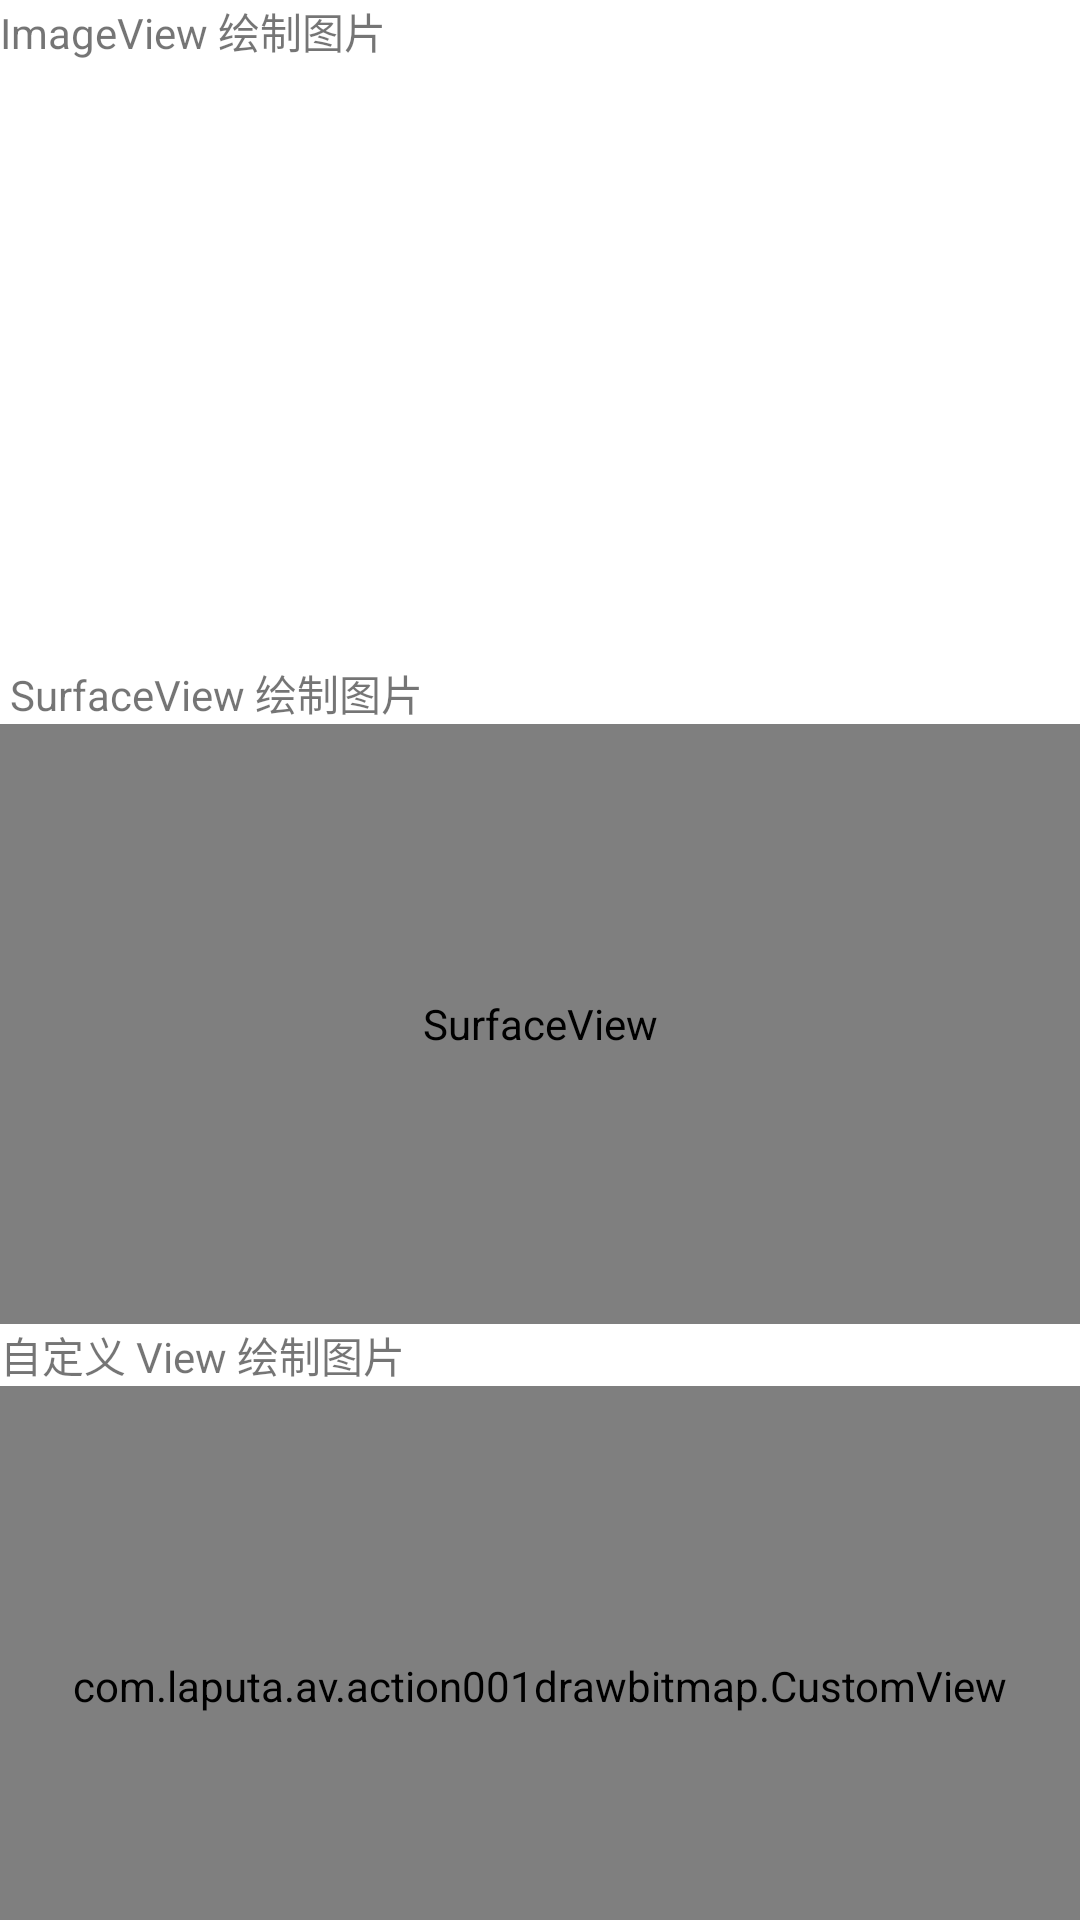

This screen was rendered from an Android layout file. Write that file and the resources it references.
<!-- AndroidManifest.xml: application theme Theme.Laputa_av -->
<!-- res/layout/activity_bitmap.xml -->
<?xml version="1.0" encoding="utf-8"?>
<LinearLayout xmlns:android="http://schemas.android.com/apk/res/android"
    xmlns:app="http://schemas.android.com/apk/res-auto"
    xmlns:tools="http://schemas.android.com/tools"
    android:orientation="vertical"
    android:layout_width="match_parent"
    android:layout_height="match_parent"
    tools:context=".action001drawbitmap.BitmapActivity">

    <TextView
        android:text="ImageView 绘制图片"
        android:layout_width="wrap_content"
        android:layout_height="wrap_content"/>

    <ImageView
        android:id="@+id/iv"
        android:layout_width="match_parent"
        android:layout_height="200dp"/>

    <TextView
        android:text=" SurfaceView 绘制图片"
        android:layout_width="wrap_content"
        android:layout_height="wrap_content"/>

    <SurfaceView
        android:id="@+id/surface"
        android:layout_width="match_parent"
        android:layout_height="200dp"/>

    <TextView
        android:text="自定义 View 绘制图片"
        android:layout_width="wrap_content"
        android:layout_height="wrap_content"/>

    <com.laputa.av.action001drawbitmap.CustomView
        android:layout_width="match_parent"
        android:layout_height="200dp"/>

</LinearLayout>
<!-- resources referenced by this layout -->
<resources>
  <style name="Theme.Laputa_av" parent="Theme.MaterialComponents.DayNight.DarkActionBar">
          
          <item name="colorPrimary">@color/purple_500</item>
          <item name="colorPrimaryVariant">@color/purple_700</item>
          <item name="colorOnPrimary">@color/white</item>
          
          <item name="colorSecondary">@color/teal_200</item>
          <item name="colorSecondaryVariant">@color/teal_700</item>
          <item name="colorOnSecondary">@color/black</item>
          
          <item name="android:statusBarColor" tools:targetApi="l">?attr/colorPrimaryVariant</item>
          
      </style>
  <!-- not gathered from this repository: default colours our renderer supplied (Android Studio template values) -->
  <color name="purple_500">#FF6200EE</color>
  <color name="purple_700">#FF3700B3</color>
  <color name="teal_200">#FF03DAC5</color>
  <color name="teal_700">#FF018786</color>
  <color name="black">#FF000000</color>
  <color name="white">#FFFFFFFF</color>
</resources>
